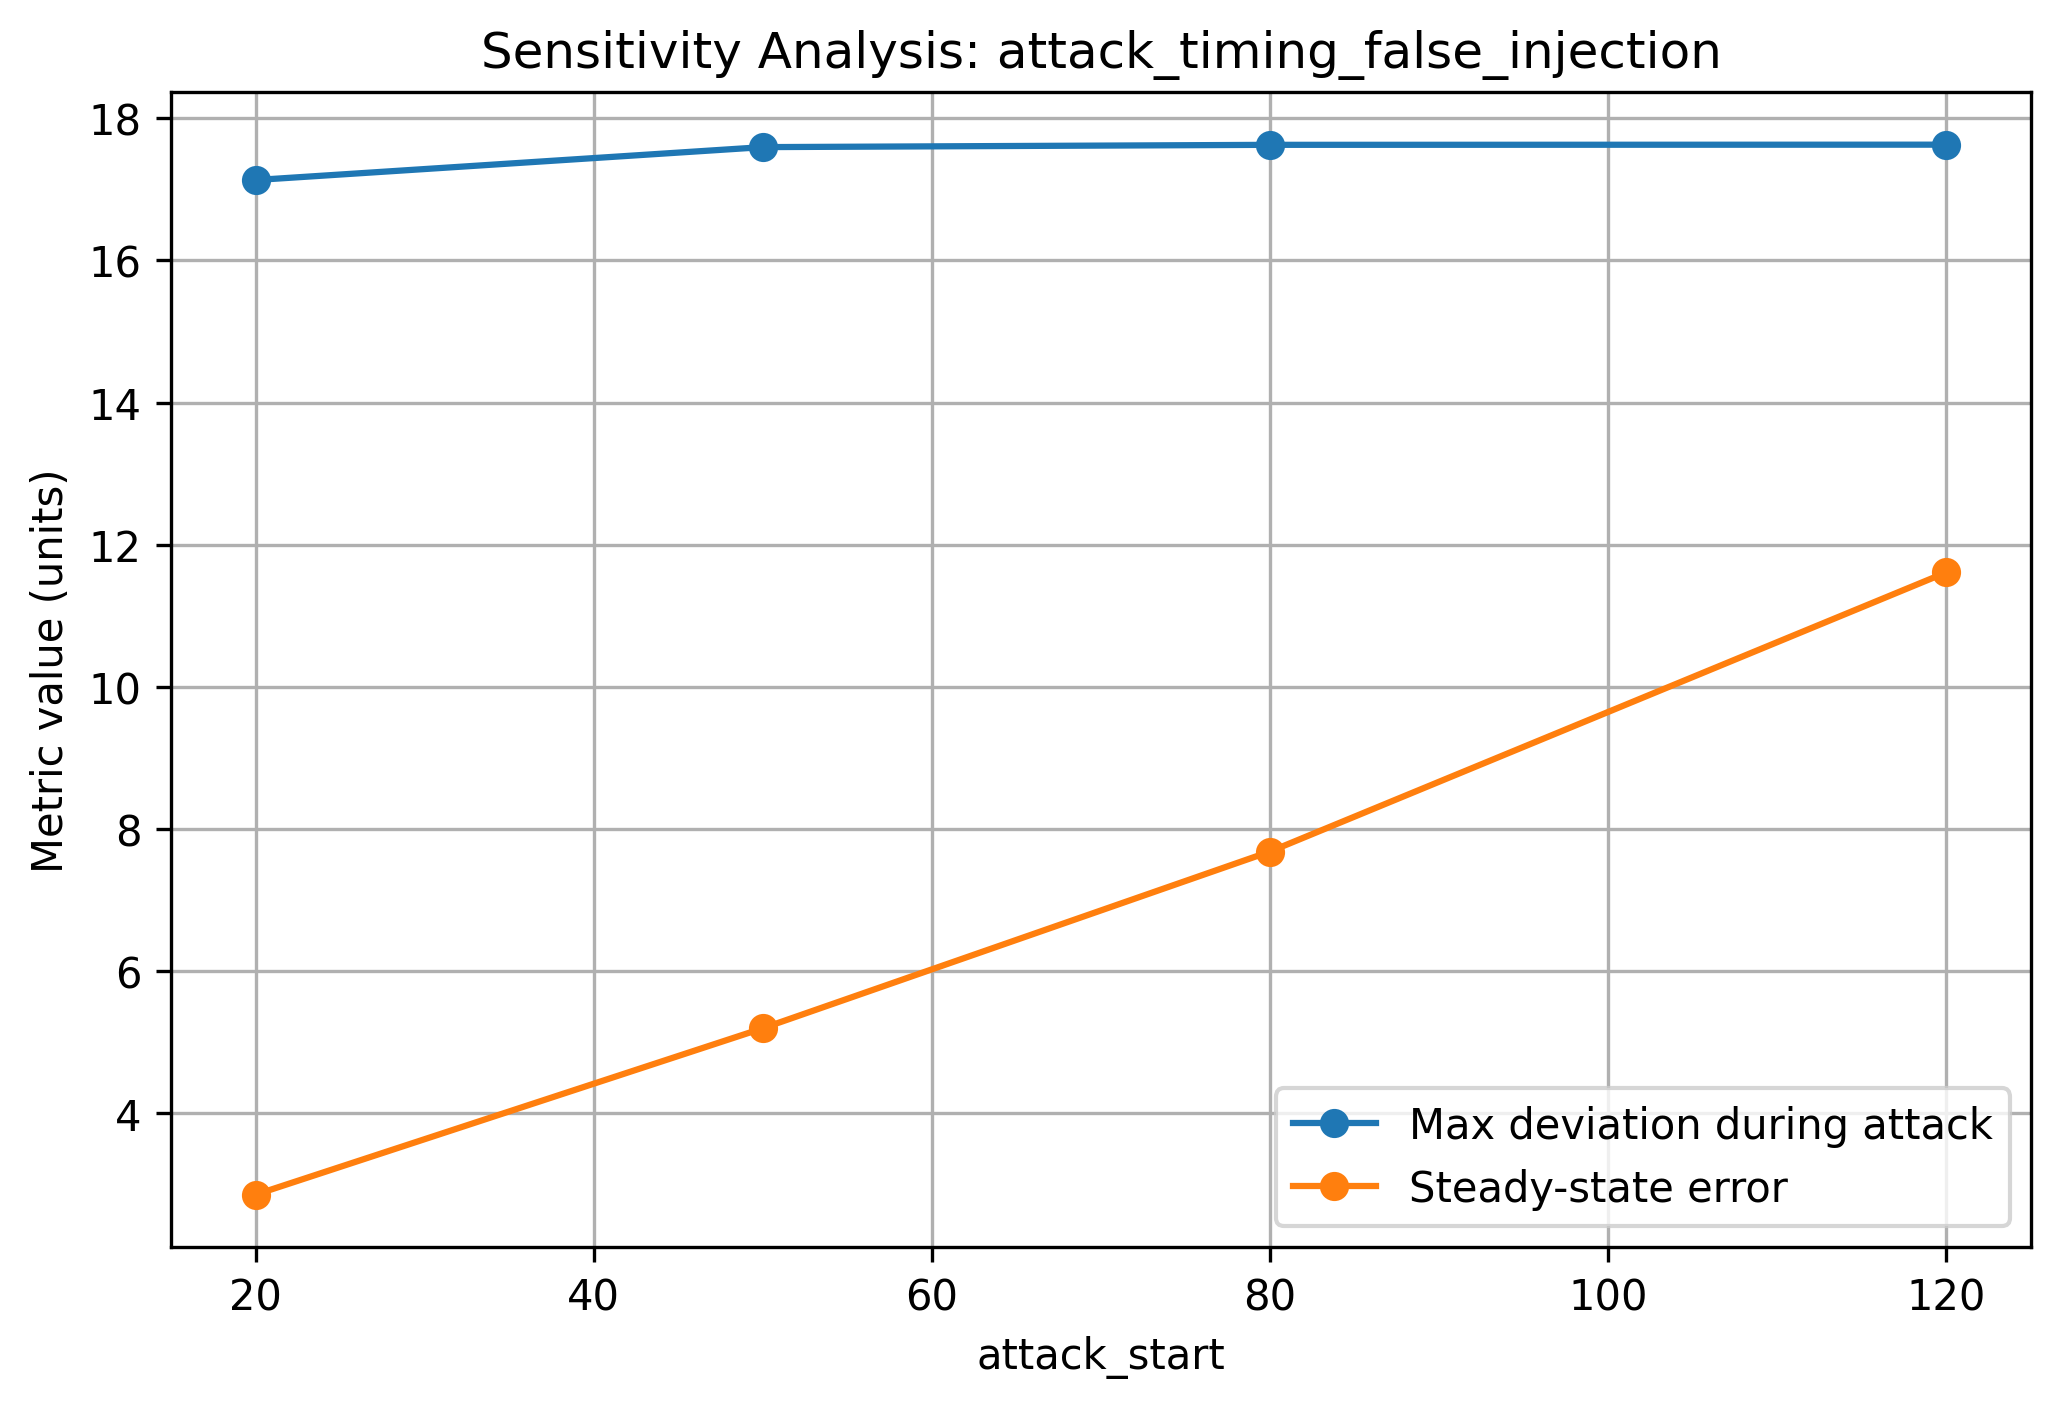

Source data for this figure (header and first rows):
Parameter, Value, Attack type, Overshoot, Maximum deviation, Max deviation during attack, Mean deviation during attack, Steady-state error, Output bounded
attack_start, 20, false_injection, 17.13, 17.13, 17.13, 8.699, 2.856, False
attack_start, 50, false_injection, 17.59, 17.59, 17.59, 9.216, 5.197, False
attack_start, 80, false_injection, 17.63, 17.63, 17.63, 9.253, 7.683, False
attack_start, 120, false_injection, 17.63, 17.63, 17.63, 9.256, 11.61, False
